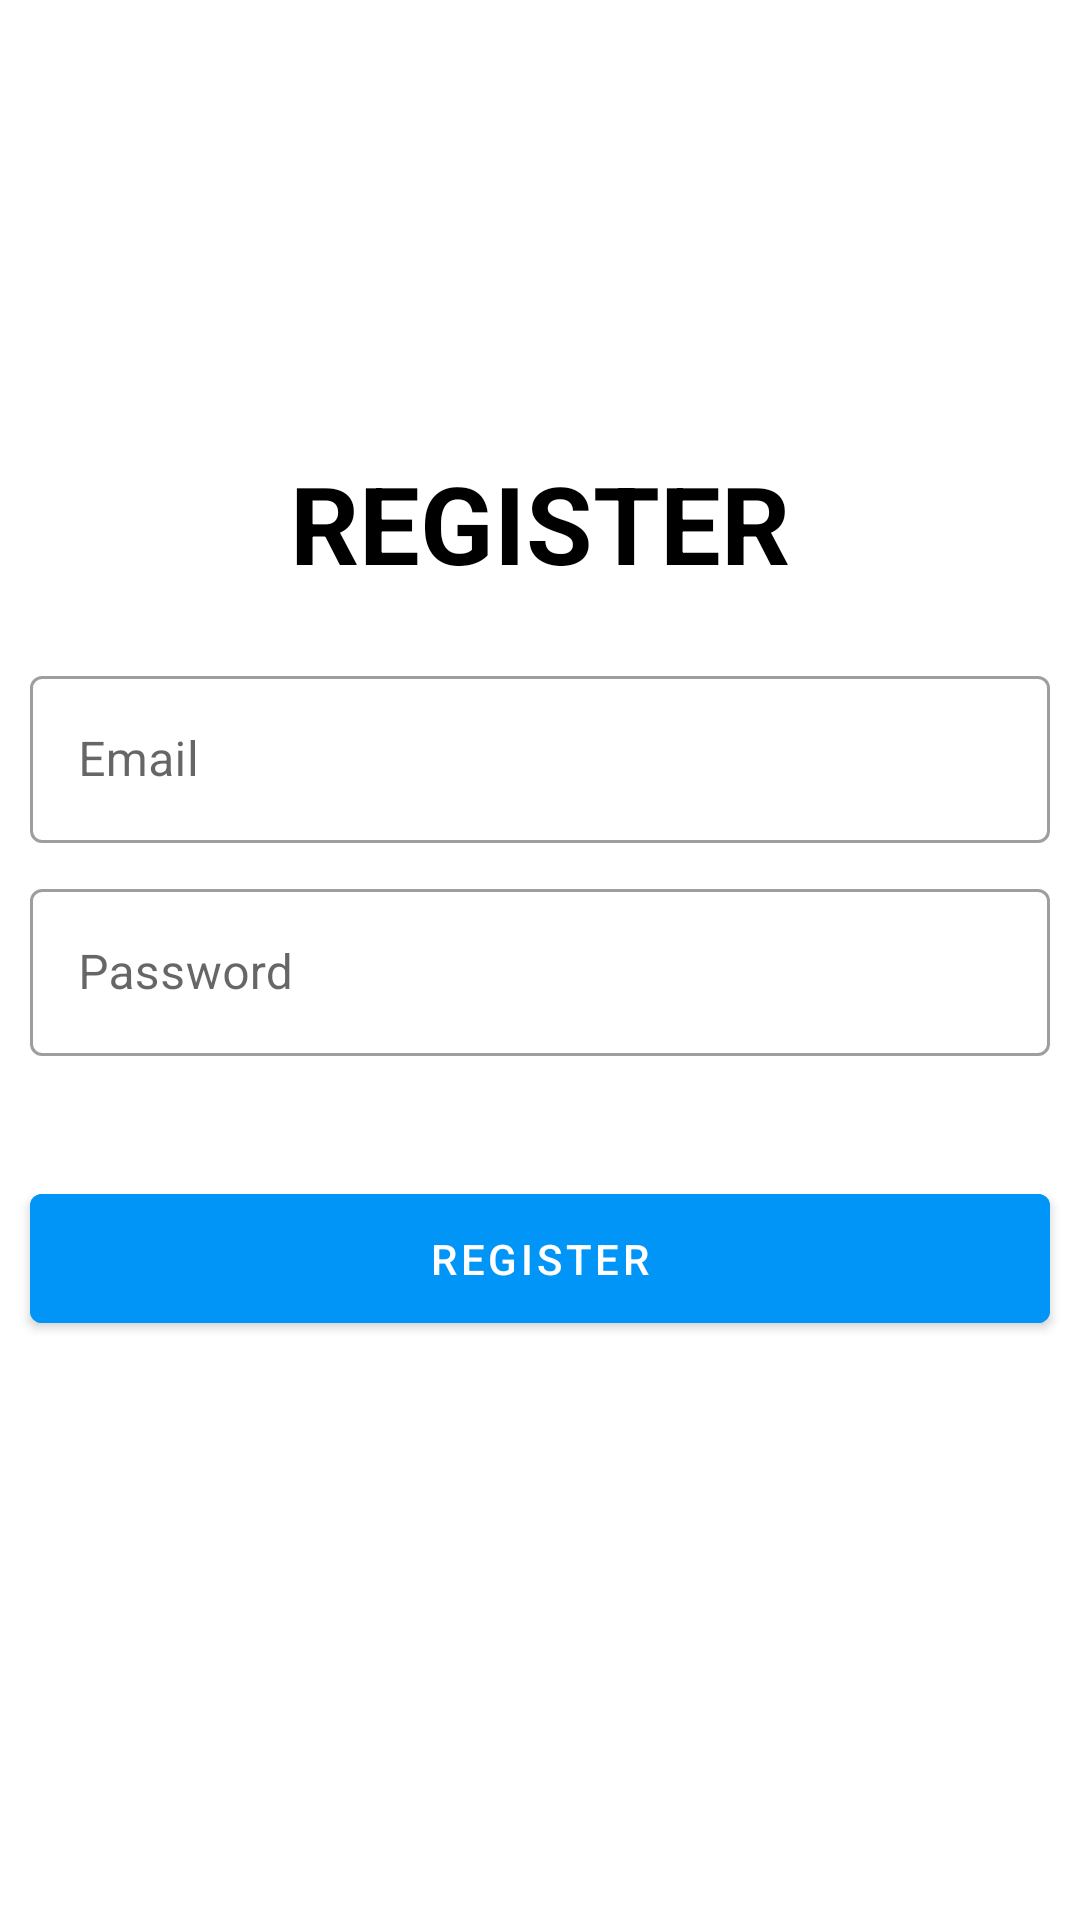

Produce the Android XML layout that renders to this screen, including the resource entries it uses.
<!-- AndroidManifest.xml: application theme Theme.SQLearning2 -->
<!-- res/layout/activity_register.xml -->
<?xml version="1.0" encoding="utf-8"?>
<ScrollView
    xmlns:android="http://schemas.android.com/apk/res/android"
    xmlns:app="http://schemas.android.com/apk/res-auto"
    xmlns:tools="http://schemas.android.com/tools"
    android:layout_width="match_parent"
    android:layout_height="match_parent"
    tools:context=".RegisterActivity">

    <RelativeLayout
        android:layout_width="match_parent"
        android:layout_height="wrap_content">
        
        <TextView
            android:layout_width="wrap_content"
            android:layout_height="wrap_content"
            android:layout_marginTop="150dp"
            android:layout_centerHorizontal="true"
            android:text="REGISTER"
            android:textStyle="bold"
            android:textColor="@color/black"
            android:textSize="36sp"
            />

        <com.google.android.material.textfield.TextInputLayout
            android:id="@+id/edittxtEmail"
            style="@style/Widget.MaterialComponents.TextInputLayout.OutlinedBox"
            android:layout_marginTop="220dp"
            android:layout_marginStart="10dp"
            android:layout_marginEnd="10dp"
            android:layout_width="match_parent"
            android:layout_height="wrap_content"
            >
            <com.google.android.material.textfield.TextInputEditText

                android:id="@+id/inputEmail"
                android:layout_width="match_parent"
                android:layout_height="wrap_content"
                android:hint="Email"
                android:inputType="textEmailAddress"
                >
            </com.google.android.material.textfield.TextInputEditText>
        </com.google.android.material.textfield.TextInputLayout>

        <com.google.android.material.textfield.TextInputLayout
            android:id="@+id/edittxtPassword"
            android:layout_below="@id/edittxtEmail"
            style="@style/Widget.MaterialComponents.TextInputLayout.OutlinedBox"
            android:layout_marginTop="10dp"
            android:layout_marginStart="10dp"
            android:layout_marginEnd="10dp"
            android:layout_width="match_parent"
            android:layout_height="wrap_content"
            >
            <com.google.android.material.textfield.TextInputEditText

                android:id="@+id/inputPassword"
                android:layout_width="match_parent"
                android:layout_height="wrap_content"
                android:hint="Password"
                android:inputType="textEmailAddress"
                >
            </com.google.android.material.textfield.TextInputEditText>
        </com.google.android.material.textfield.TextInputLayout>

        <com.google.android.material.button.MaterialButton
            android:id="@+id/btnRegister"
            android:layout_below="@id/edittxtPassword"
            android:layout_width="match_parent"
            android:layout_height="wrap_content"
            android:layout_marginTop="40dp"
            android:layout_marginStart="10dp"
            android:layout_marginEnd="10dp"
            android:padding="12dp"
            android:backgroundTint="#0095F6"
            android:text="Register"
            />
    </RelativeLayout>

</ScrollView>
<!-- resources referenced by this layout -->
<resources>
  <style name="Theme.SQLearning2" parent="Theme.MaterialComponents.DayNight.DarkActionBar">
          
          <item name="colorPrimary">@color/purple_500</item>
          <item name="colorPrimaryVariant">@color/purple_700</item>
          <item name="colorOnPrimary">@color/white</item>
          
          <item name="colorSecondary">@color/teal_200</item>
          <item name="colorSecondaryVariant">@color/teal_700</item>
          <item name="colorOnSecondary">@color/black</item>
          
          <item name="android:statusBarColor">?attr/colorPrimaryVariant</item>
          
      </style>
  <!-- not gathered from this repository: default colours our renderer supplied (Android Studio template values) -->
  <color name="purple_500">#FF6200EE</color>
  <color name="purple_700">#FF3700B3</color>
  <color name="teal_200">#FF03DAC5</color>
  <color name="teal_700">#FF018786</color>
  <color name="black">#FF000000</color>
  <color name="white">#FFFFFFFF</color>
</resources>
